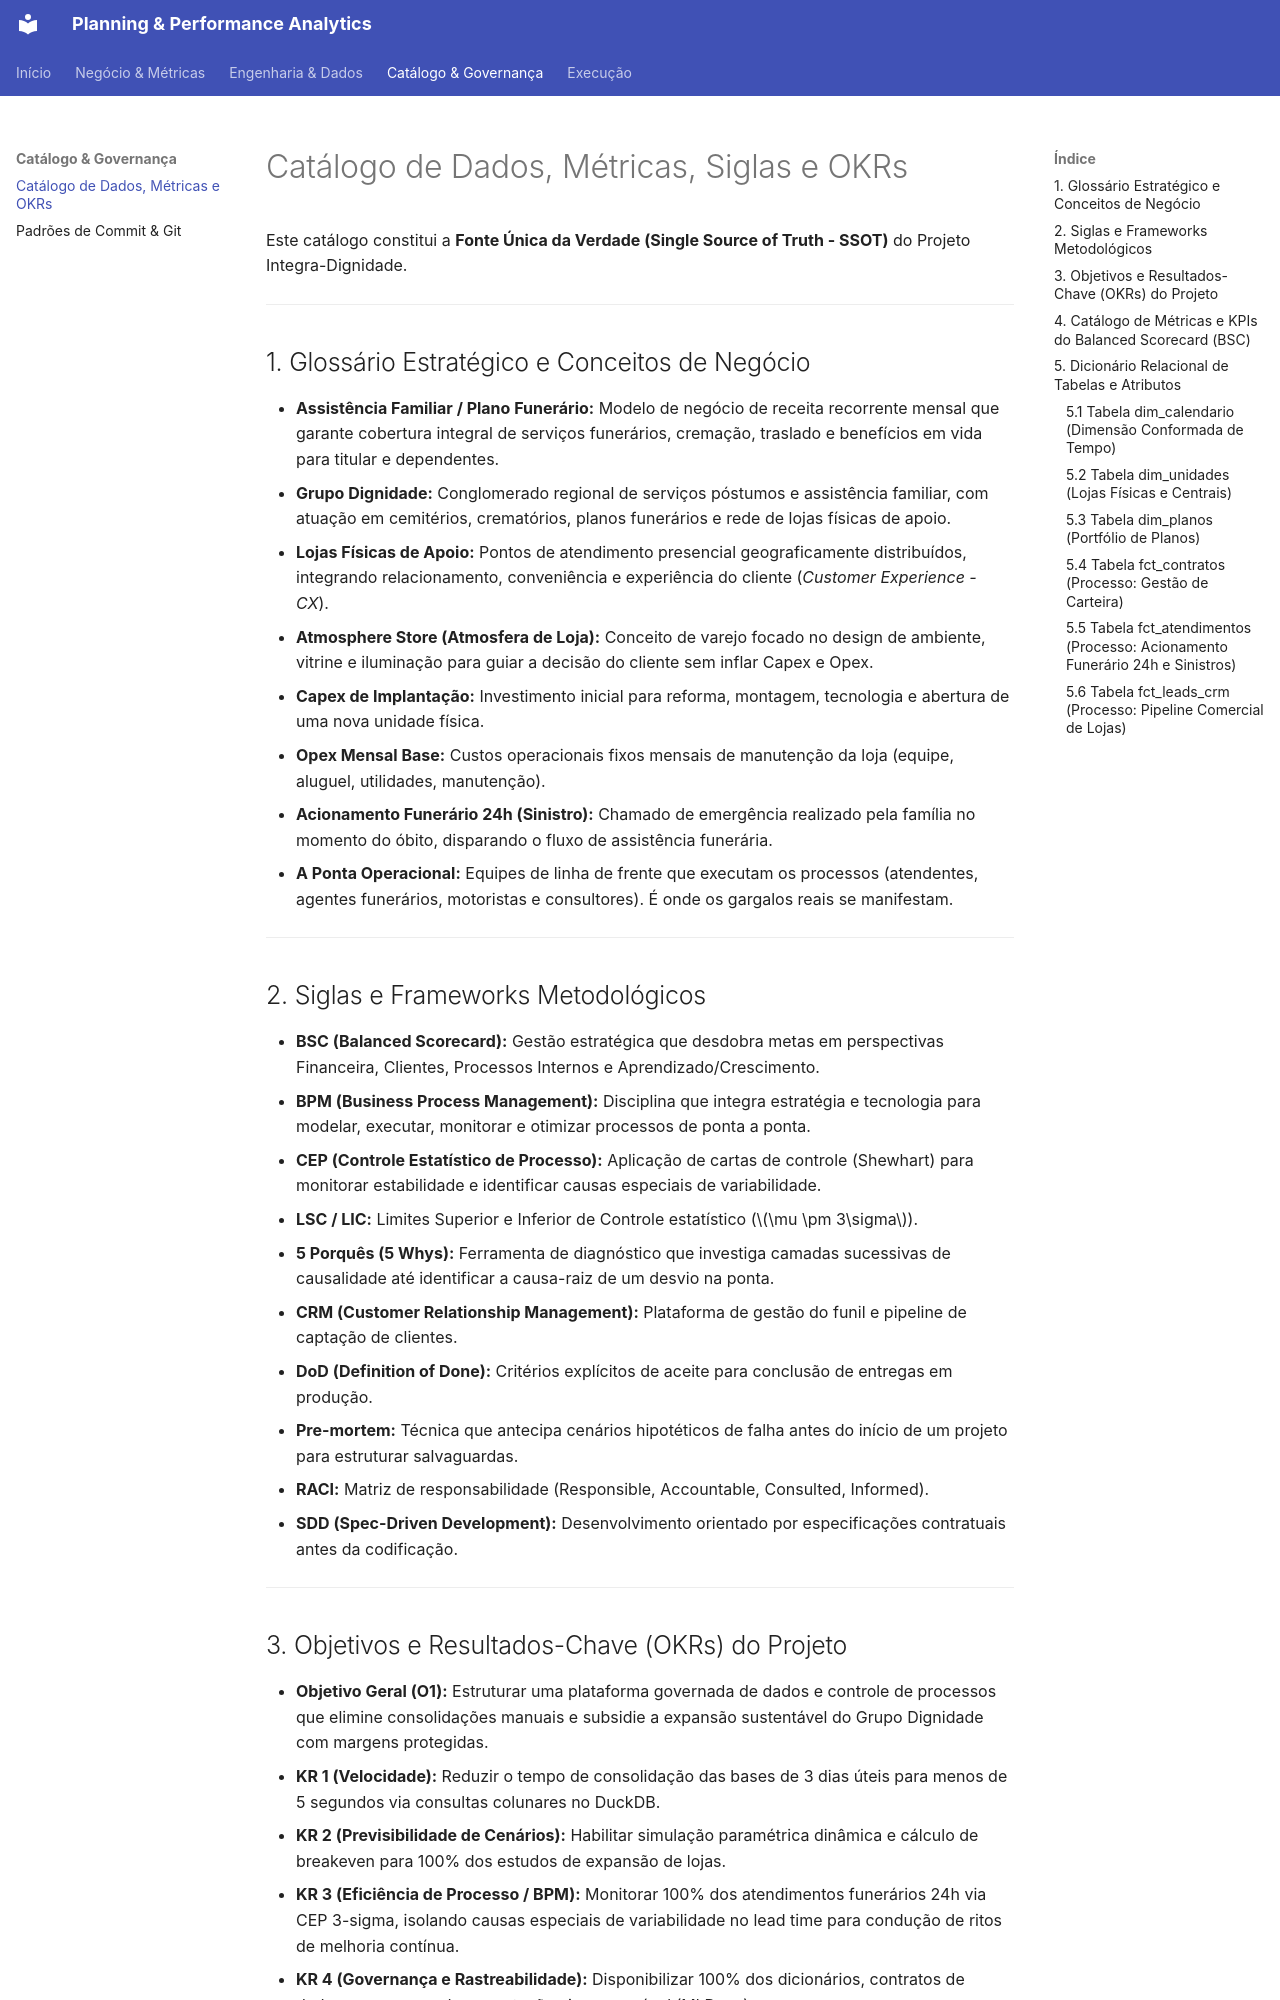

repository: Rafael07/planning-performance-analytics · page: catalogo/glossario_metricas/index.html · generator: mkdocs

# Catálogo de Dados, Métricas, Siglas e OKRs

Este catálogo constitui a **Fonte Única da Verdade (Single Source of Truth - SSOT)** do Projeto Integra-Dignidade.

---

## 1. Glossário Estratégico e Conceitos de Negócio

* **Assistência Familiar / Plano Funerário:** Modelo de negócio de receita recorrente mensal que garante cobertura integral de serviços funerários, cremação, traslado e benefícios em vida para titular e dependentes.
* **Grupo Dignidade:** Conglomerado regional de serviços póstumos e assistência familiar, com atuação em cemitérios, crematórios, planos funerários e rede de lojas físicas de apoio.
* **Lojas Físicas de Apoio:** Pontos de atendimento presencial geograficamente distribuídos, integrando relacionamento, conveniência e experiência do cliente (*Customer Experience - CX*).
* **Atmosphere Store (Atmosfera de Loja):** Conceito de varejo focado no design de ambiente, vitrine e iluminação para guiar a decisão do cliente sem inflar Capex e Opex.
* **Capex de Implantação:** Investimento inicial para reforma, montagem, tecnologia e abertura de uma nova unidade física.
* **Opex Mensal Base:** Custos operacionais fixos mensais de manutenção da loja (equipe, aluguel, utilidades, manutenção).
* **Acionamento Funerário 24h (Sinistro):** Chamado de emergência realizado pela família no momento do óbito, disparando o fluxo de assistência funerária.
* **A Ponta Operacional:** Equipes de linha de frente que executam os processos (atendentes, agentes funerários, motoristas e consultores). É onde os gargalos reais se manifestam.

---

## 2. Siglas e Frameworks Metodológicos

* **BSC (Balanced Scorecard):** Gestão estratégica que desdobra metas em perspectivas Financeira, Clientes, Processos Internos e Aprendizado/Crescimento.
* **BPM (Business Process Management):** Disciplina que integra estratégia e tecnologia para modelar, executar, monitorar e otimizar processos de ponta a ponta.
* **CEP (Controle Estatístico de Processo):** Aplicação de cartas de controle (Shewhart) para monitorar estabilidade e identificar causas especiais de variabilidade.
* **LSC / LIC:** Limites Superior e Inferior de Controle estatístico ($\mu \pm 3\sigma$).
* **5 Porquês (5 Whys):** Ferramenta de diagnóstico que investiga camadas sucessivas de causalidade até identificar a causa-raiz de um desvio na ponta.
* **CRM (Customer Relationship Management):** Plataforma de gestão do funil e pipeline de captação de clientes.
* **DoD (Definition of Done):** Critérios explícitos de aceite para conclusão de entregas em produção.
* **Pre-mortem:** Técnica que antecipa cenários hipotéticos de falha antes do início de um projeto para estruturar salvaguardas.
* **RACI:** Matriz de responsabilidade (Responsible, Accountable, Consulted, Informed).
* **SDD (Spec-Driven Development):** Desenvolvimento orientado por especificações contratuais antes da codificação.

---
